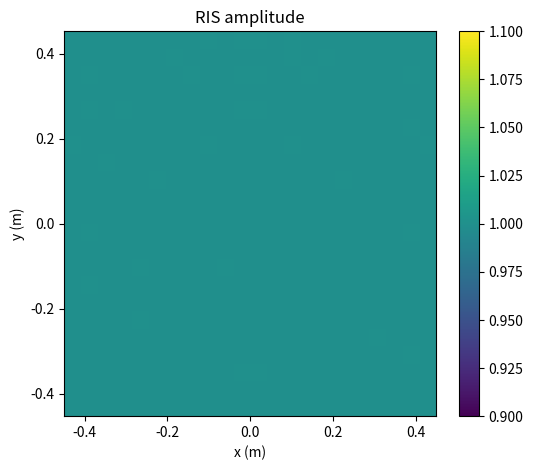
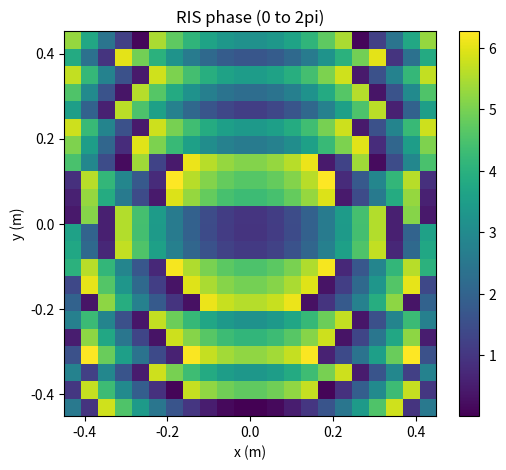
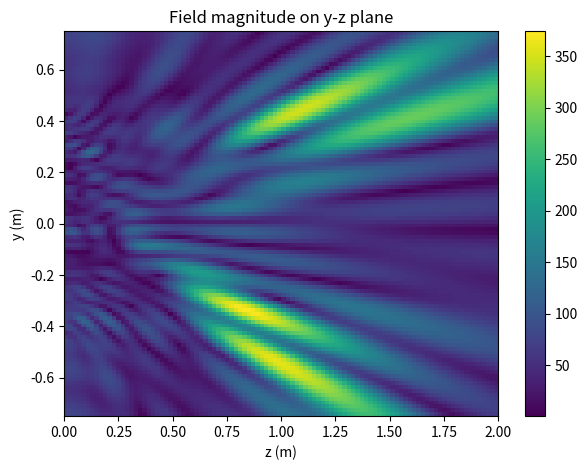
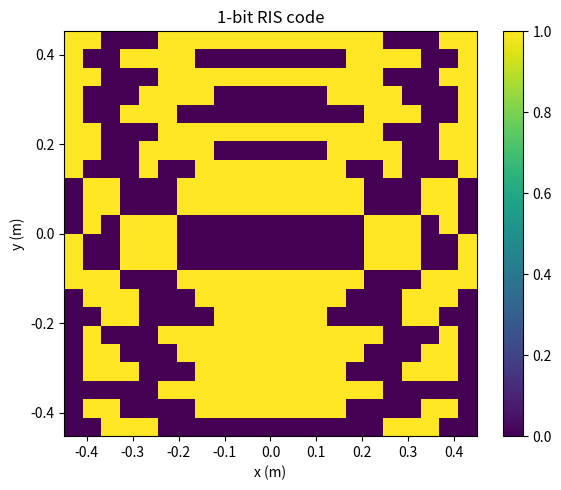

Reproduce these figures in Python, in order.
import numpy as np
import matplotlib.pyplot as plt


def main():
    # =========================================================
    # 1. Basic wave parameters
    # =========================================================
    c = 3e8
    f = 3.5e9
    wavelength = c / f
    k = 2 * np.pi / wavelength

    # =========================================================
    # 2. Tx / Rx positions
    # =========================================================
    # Transmitters
    Fd1 = np.array([0.0, 0.0, 2.5])
    Fd2 = np.array([0.0, 0.2, 2.0])

    # Receivers / focal points
    F1 = np.array([0.0, -0.4, 1.0])
    F2 = np.array([0.0,  0.4, 1.5])

    # =========================================================
    # 3. RIS element coordinates
    # =========================================================
    tx = np.arange((-0.0428 / 2 - 10 * 0.0428),
                   (+0.0428 / 2 + 10 * 0.0428) + 1e-12,
                   0.0428)

    ty = np.arange((-0.0431 / 2 - 10 * 0.0431),
                   (+0.0431 / 2 + 10 * 0.0431) + 1e-12,
                   0.0431)

    X, Y = np.meshgrid(tx, ty, indexing="ij")
    Z0 = np.zeros_like(X)

    # =========================================================
    # 4. Amplitude weights
    # =========================================================
    E1, E2= 1.0, 1.0

    # =========================================================
    # 5. Distance helper
    # =========================================================
    def distance_to_point(Xp, Yp, Zp, P):
        return np.sqrt((Xp - P[0])**2 + (Yp - P[1])**2 + (Zp - P[2])**2)

    # =========================================================
    # 6. Tx -> RIS distances
    # =========================================================
    d1 = distance_to_point(X, Y, Z0, Fd1)
    d2 = distance_to_point(X, Y, Z0, Fd2)

    # =========================================================
    # 7. RIS -> focal point distances
    # =========================================================
    foc1 = distance_to_point(X, Y, Z0, F1)
    foc2 = distance_to_point(X, Y, Z0, F2)

    # =========================================================
    # 8. Construct target phase WITHOUT OAM
    #    Original MATLAB:
    #    T_i = E_i * exp(j*k*d_i) * exp(j*l_i*phi) * exp(j*k*foc_i)
    #    Now remove exp(j*l_i*phi)
    # =========================================================
    T1 = E1 * np.exp(1j * k * d1) * np.exp(1j * k * foc1)
    T2 = E2 * np.exp(1j * k * d2) * np.exp(1j * k * foc2)

    # =========================================================
    # 9. Final RIS phase synthesis
    #    Keep same logic as MATLAB: only combine T1 and T2
    # =========================================================
    T = np.exp(1j * np.angle(T1 + T2))

    # RIS phase in [0, 2pi]
    phase_ris = np.angle(T) + np.pi

    # Equivalent reflected field on RIS
    T_amp = T
    U1 = T_amp * np.exp(-1j * k * d1)
    U2 = T_amp * np.exp(-1j * k * d2)

    # =========================================================
    # 10. Plot RIS amplitude / phase
    # =========================================================
    plt.figure(figsize=(6, 5))
    plt.imshow(np.abs(T_amp.T) / np.max(np.abs(T_amp)),
               extent=[tx.min(), tx.max(), ty.min(), ty.max()],
               origin="lower",
               aspect="auto")
    plt.colorbar()
    plt.title("RIS amplitude")
    plt.xlabel("x (m)")
    plt.ylabel("y (m)")

    plt.figure(figsize=(6, 5))
    plt.imshow(phase_ris.T,
               extent=[tx.min(), tx.max(), ty.min(), ty.max()],
               origin="lower",
               aspect="auto")
    plt.colorbar()
    plt.title("RIS phase (0 to 2pi)")
    plt.xlabel("x (m)")
    plt.ylabel("y (m)")

    # =========================================================
    # 11. Observation plane
    #     Observe field on x = 0 plane, varying y and z
    # =========================================================
    M = 100
    Tz = 100
    dR = 0.75
    Zmax = 2.0

    Ry = np.linspace(-dR, dR, M)
    Rz = np.linspace(0.0, Zmax, Tz)

    EM_beam1 = np.zeros((M, Tz), dtype=np.complex128)
    EM_beam2 = np.zeros((M, Tz), dtype=np.complex128)

    I1 = I2 = 1.0
    phi0 = 0.0

    # =========================================================
    # 12. Propagation from RIS to observation plane
    # =========================================================
    for iz, z_obs in enumerate(Rz):
        for iy, y_obs in enumerate(Ry):
            x_obs = 0.0

            dn = np.sqrt((x_obs - X)**2 + (y_obs - Y)**2 + (z_obs - Z0)**2)
            dn = np.maximum(dn, 1e-12)  # avoid divide-by-zero

            EM_beam1[iy, iz] = np.sum(
                I1 * np.exp(1j * phi0) * U1 * np.exp(-1j * k * dn) / np.sqrt(dn)
            )
            EM_beam2[iy, iz] = np.sum(
                I2 * np.exp(1j * phi0) * U2 * np.exp(-1j * k * dn) / np.sqrt(dn)
            )

    # Total field (same style as your MATLAB: beam1 + beam2)
    E_total = EM_beam1 + EM_beam2

    plt.figure(figsize=(7, 5))
    plt.imshow(np.abs(E_total),
               extent=[Rz.min(), Rz.max(), Ry.min(), Ry.max()],
               origin="lower",
               aspect="auto")
    plt.colorbar()
    plt.title("Field magnitude on y-z plane")
    plt.xlabel("z (m)")
    plt.ylabel("y (m)")

    # =========================================================
    # 13. 1-bit quantization for CST
    # =========================================================
    meta_cst = np.zeros_like(phase_ris, dtype=int)
    meta_cst[(phase_ris > np.pi) & (phase_ris <= 2 * np.pi)] = 1

    plt.figure(figsize=(6, 5))
    plt.imshow(meta_cst.T,
               extent=[tx.min(), tx.max(), ty.min(), ty.max()],
               origin="lower",
               aspect="auto")
    plt.colorbar()
    plt.title("1-bit RIS code")
    plt.xlabel("x (m)")
    plt.ylabel("y (m)")

    # MATLAB export swapped indices when writing
    np.savetxt("meta_cst_no_oam.txt", meta_cst.T, fmt="%d", delimiter="\t")

    plt.tight_layout()
    plt.show()


if __name__ == "__main__":
    main()
